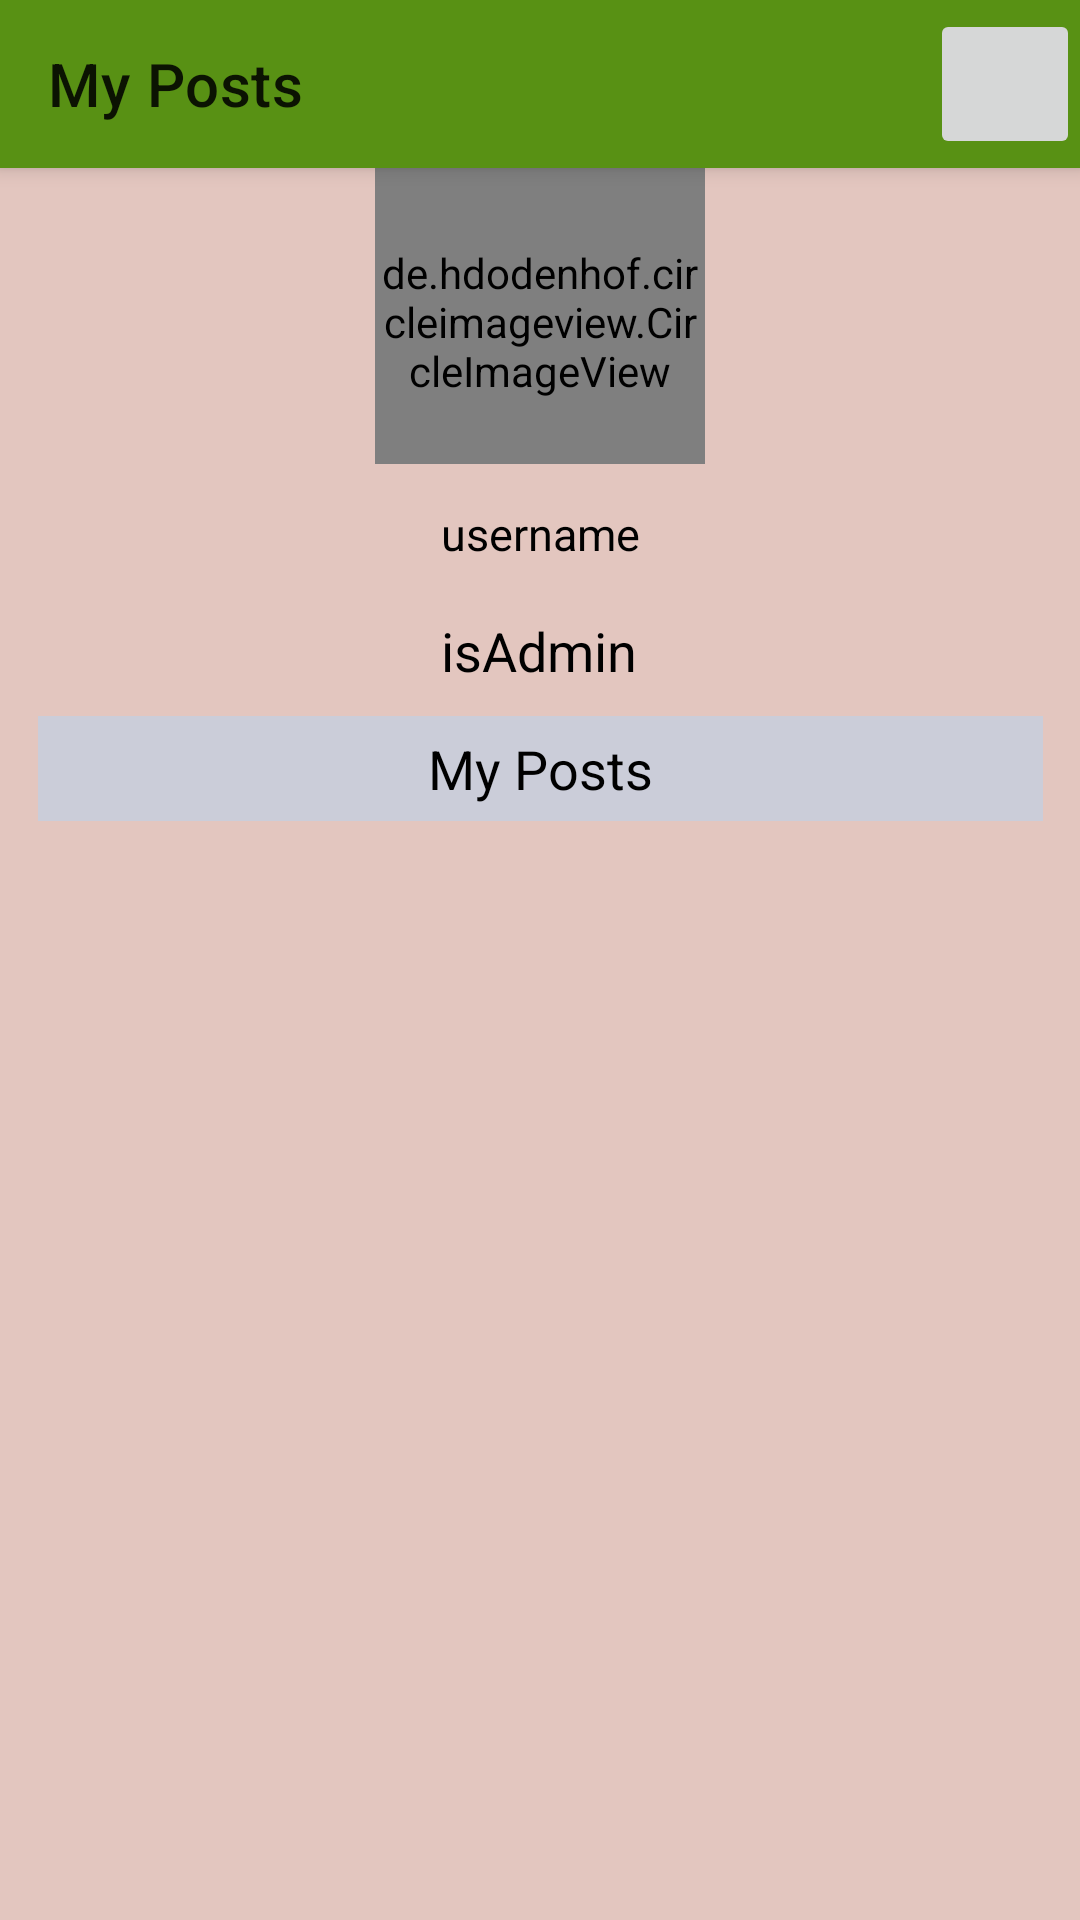

The Android layout XML behind this screen, and the referenced resources:
<!-- AndroidManifest.xml: application theme Theme.BookUrBook -->
<!-- res/layout/activity_my_posts.xml -->
<?xml version="1.0" encoding="utf-8"?>
<androidx.constraintlayout.widget.ConstraintLayout xmlns:android="http://schemas.android.com/apk/res/android"
    xmlns:app="http://schemas.android.com/apk/res-auto"
    xmlns:tools="http://schemas.android.com/tools"
    android:layout_width="match_parent"
    android:layout_height="match_parent"
    android:background="#e3c6bf"
    tools:context=".activities.MyPostsActivity">

    <androidx.appcompat.widget.Toolbar
        android:id="@+id/myPostsToolbar"
        android:layout_width="match_parent"
        android:layout_height="wrap_content"
        android:background="#589114"
        android:elevation="4dp"
        app:title="My Posts"
        app:layout_constraintEnd_toEndOf="parent"
        app:layout_constraintHorizontal_bias="0.0"
        app:layout_constraintStart_toStartOf="parent"
        app:layout_constraintTop_toTopOf="parent">

        <ImageButton
            android:id="@+id/addButton"
            android:layout_width="50dp"
            android:layout_height="50dp"
            android:layout_gravity="center|right"
            android:src="@drawable/baseline_add_circle_outline_black_18dp" />

    </androidx.appcompat.widget.Toolbar>

    <androidx.constraintlayout.widget.Guideline
        android:id="@+id/guidelineLeft"
        android:layout_width="wrap_content"
        android:layout_height="wrap_content"
        android:orientation="vertical"
        app:layout_constraintGuide_percent="0" />

    <androidx.constraintlayout.widget.Guideline
        android:id="@+id/guidelineRight"
        android:layout_width="wrap_content"
        android:layout_height="wrap_content"
        android:orientation="vertical"
        app:layout_constraintGuide_percent="1" />


    <androidx.constraintlayout.widget.Guideline
        android:id="@+id/guidelineTop"
        android:layout_width="wrap_content"
        android:layout_height="wrap_content"
        app:layout_constraintStart_toStartOf="parent"
        android:orientation="horizontal"
        app:layout_constraintGuide_percent="0.07"/>


    <androidx.constraintlayout.widget.Guideline
        android:id="@+id/guidelineBottom"
        android:layout_width="wrap_content"
        android:layout_height="wrap_content"
        android:orientation="horizontal"
        app:layout_constraintGuide_percent="0.44" />

    <TextView
        android:id="@+id/myPosts"
        android:layout_width="335dp"
        android:layout_height="35dp"
        android:layout_marginTop="2dp"
        android:layout_marginBottom="15dp"
        android:background="#CBCDD9"
        android:gravity="center"
        android:text="My Posts"
        android:textColor="@color/black"
        android:textSize="18dp"
        app:layout_constraintBottom_toTopOf="@id/guidelineBottom"
        app:layout_constraintEnd_toEndOf="parent"
        app:layout_constraintHorizontal_bias="0.5"
        app:layout_constraintStart_toStartOf="parent"

        app:layout_constraintTop_toBottomOf="@id/user_type"
        app:layout_constraintVertical_bias="0.008" />

    <TextView
        android:id="@+id/username"
        android:layout_width="120dp"
        android:layout_height="30dp"
        android:layout_centerHorizontal="true"
        android:layout_gravity="center"
        android:layout_marginTop="20dp"
        android:layout_marginBottom="4dp"
        android:text="username"
        android:textAlignment="center"
        android:textColor="@color/black"
        android:textSize="15dp"
        app:layout_constraintBottom_toTopOf="@+id/user_type"
        app:layout_constraintEnd_toEndOf="parent"
        app:layout_constraintStart_toStartOf="parent"
        app:layout_constraintTop_toBottomOf="@+id/profile_image" />

    <TextView
        android:id="@+id/user_type"
        android:layout_width="120dp"
        android:layout_height="30dp"
        android:layout_centerHorizontal="true"
        android:layout_gravity="center"
        android:layout_marginTop="3dp"
        android:layout_marginBottom="2dp"
        android:text="isAdmin"
        android:textAlignment="center"
        android:textColor="@color/black"
        android:textSize="18dp"
        app:layout_constraintBottom_toTopOf="@+id/myPosts"
        app:layout_constraintEnd_toEndOf="parent"
        app:layout_constraintHorizontal_bias="0.498"
        app:layout_constraintStart_toStartOf="parent"
        app:layout_constraintTop_toBottomOf="@+id/username"
        app:layout_constraintVertical_bias="0.0" />

    <de.hdodenhof.circleimageview.CircleImageView
        android:id="@+id/profile_image"
        android:layout_width="110dp"
        android:layout_height="110dp"
        android:layout_gravity="center"
        android:paddingTop="15dp"
        android:src="@drawable/user"
        app:civ_border_color="@color/white"
        app:civ_border_width="0dp"
        app:layout_constraintEnd_toEndOf="parent"
        app:layout_constraintHorizontal_bias="0.5"
        app:layout_constraintStart_toStartOf="parent"
        app:layout_constraintTop_toTopOf="@id/guidelineTop" />

    <androidx.recyclerview.widget.RecyclerView
        android:id="@+id/recycler_id"
        android:layout_width="408dp"
        android:layout_height="360dp"
        android:layout_alignParentBottom="true"
        android:layout_marginLeft="15dp"
        android:layout_marginRight="15dp"
        android:layout_marginBottom="3dp"
        android:background="#e3c6bf"
        android:scrollbars="vertical"
        app:layout_constraintBottom_toBottomOf="parent"
        app:layout_constraintEnd_toEndOf="@id/guidelineRight"
        app:layout_constraintStart_toStartOf="@id/guidelineLeft"
        app:layout_constraintTop_toTopOf="@id/guidelineBottom" />


</androidx.constraintlayout.widget.ConstraintLayout>
<!-- resources referenced by this layout -->
<resources>
  <style name="Theme.BookUrBook" parent="Theme.MaterialComponents.DayNight.NoActionBar">
          
          <item name="colorPrimary">@color/purple_500</item>
          <item name="colorPrimaryVariant">@color/purple_700</item>
          <item name="colorOnPrimary">@color/white</item>
          
          <item name="colorSecondary">@color/teal_200</item>
          <item name="colorSecondaryVariant">@color/teal_700</item>
          <item name="colorOnSecondary">@color/black</item>
          
          <item name="android:statusBarColor" tools:targetApi="l">?attr/colorPrimaryVariant</item>
          
      </style>
  <!-- not gathered from this repository: default colours our renderer supplied (Android Studio template values) -->
  <color name="purple_500">#FF6200EE</color>
  <color name="purple_700">#FF3700B3</color>
  <color name="teal_200">#FF03DAC5</color>
  <color name="teal_700">#FF018786</color>
  <color name="black">#FF000000</color>
  <color name="white">#FFFFFFFF</color>
</resources>
